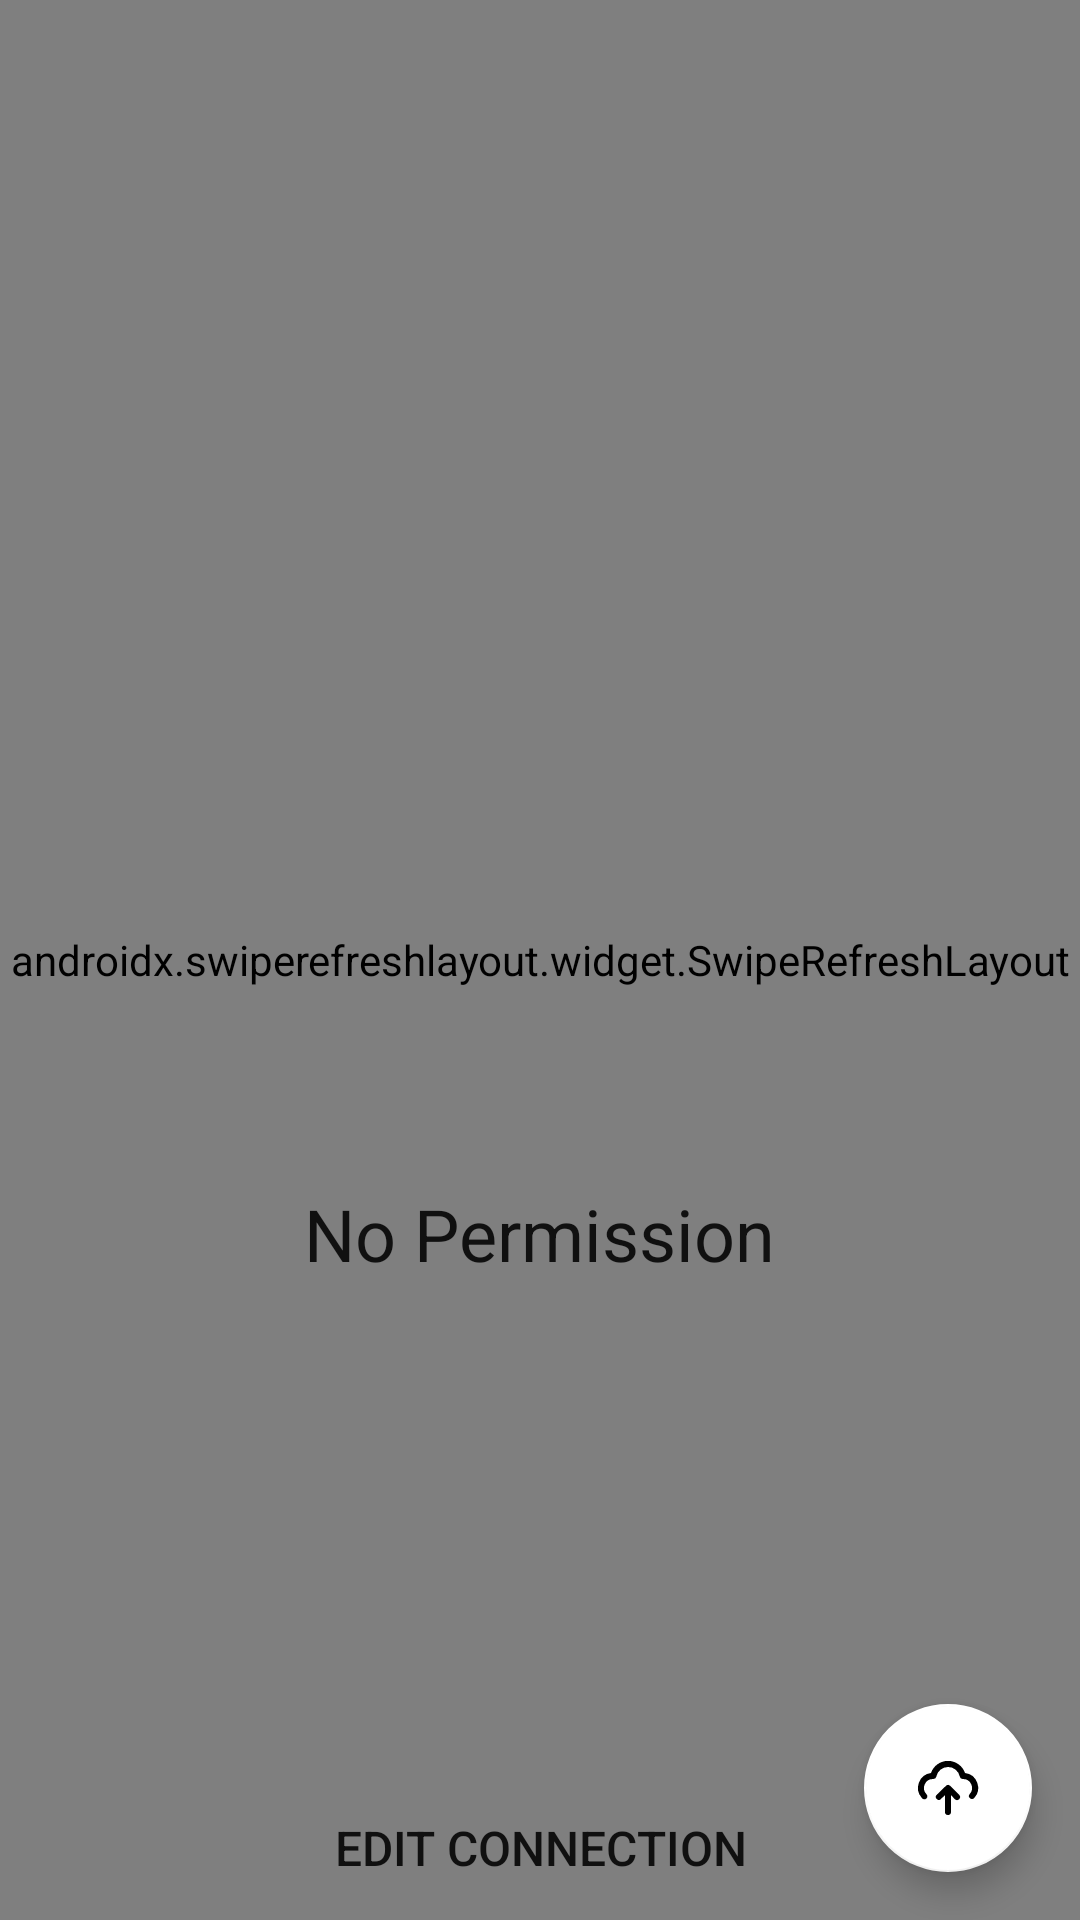

Here is an Android app screen rendered from its layout file. Give the layout XML and the strings, colors and styles it references.
<!-- AndroidManifest.xml: application theme AppTheme -->
<!-- res/layout/activity_files.xml -->
<?xml version="1.0" encoding="utf-8"?>
<RelativeLayout xmlns:android="http://schemas.android.com/apk/res/android"
    xmlns:tools="http://schemas.android.com/tools"
    android:layout_width="match_parent"
    xmlns:app="http://schemas.android.com/apk/res-auto"
    android:id="@+id/root_layout"
    android:layout_height="match_parent">

    <androidx.swiperefreshlayout.widget.SwipeRefreshLayout
        android:id="@+id/pull_to_refresh"
        android:layout_width="match_parent"
        android:layout_height="match_parent">

        <androidx.recyclerview.widget.RecyclerView
            android:id="@+id/recycler_view_items"
            android:layout_width="match_parent"
            android:layout_height="match_parent"
            tools:listitem="@layout/file_item"/>

    </androidx.swiperefreshlayout.widget.SwipeRefreshLayout>

    <ImageView
        android:id="@+id/error_logo"
        android:layout_width="150sp"
        android:layout_height="150sp"
        android:layout_centerInParent="true"
        android:src="@drawable/ic_alert" />

    <TextView
        android:id="@+id/error_text"
        style="@style/TextAppearance.AppCompat.Headline"
        android:layout_width="wrap_content"
        android:layout_height="wrap_content"
        android:layout_below="@id/error_logo"
        android:layout_centerInParent="true"
        android:text="No Permission" />

    <Button
        android:id="@+id/btn_edit_details"
        android:layout_width="wrap_content"
        android:layout_height="wrap_content"
        android:layout_alignParentBottom="true"
        android:layout_centerHorizontal="true"
        android:textSize="16sp"
        android:background="@null"
        android:text="Edit Connection" />











    <com.google.android.material.floatingactionbutton.FloatingActionButton
        android:id="@+id/fab_file_upload"
        style="@style/Widget.MaterialComponents.FloatingActionButton"
        app:backgroundTint="@color/colorPrimary"
        app:srcCompat="@drawable/ic_cloud_upload"
        android:layout_alignParentBottom="true"
        android:layout_alignParentEnd="true"
        android:layout_width="wrap_content"
        android:layout_height="wrap_content"
        android:layout_margin="16dp" />
</RelativeLayout>
<!-- res/layout/file_item.xml (included above) -->
<?xml version="1.0" encoding="utf-8"?>
<RelativeLayout xmlns:android="http://schemas.android.com/apk/res/android"
    xmlns:tools="http://schemas.android.com/tools"
    android:layout_width="match_parent"
    android:layout_height="wrap_content"
    android:background="?android:attr/selectableItemBackground"
    android:padding="16dp">

    <ImageView
        android:id="@+id/file_icon"
        android:layout_width="24dp"
        android:layout_height="24dp"
        android:layout_centerVertical="true"
        android:contentDescription="@string/file_icon"
        android:layout_margin="8dp" />

    <TextView
        android:id="@+id/file_name"
        android:layout_width="match_parent"
        android:layout_height="wrap_content"
        android:layout_toEndOf="@id/file_icon"
        android:maxLines="1"
        android:ellipsize="end"
        android:textSize="16sp"
        android:textColor="@color/colorTextPrimary"
        android:layout_marginStart="8sp"
        tools:text="FileName.exe"/>

    <LinearLayout
        android:id="@+id/file_details"
        android:layout_width="match_parent"
        android:layout_height="wrap_content"
        android:layout_toEndOf="@id/file_icon"
        android:layout_below="@id/file_name"
        android:paddingTop="4dp"
        android:layout_marginStart="8sp">

        <TextView
            android:id="@+id/file_size"
            android:layout_width="0dp"
            android:layout_weight="1"
            android:layout_height="wrap_content"
            android:maxLines="1"
            android:ellipsize="end"
            android:textSize="12sp"
            tools:text="50 MB"
            android:textColor="@color/colorTextSecondary"/>

        <TextView
            android:id="@+id/file_date"
            android:layout_width="0dp"
            android:layout_weight="0.5"
            android:layout_height="wrap_content"
            android:textSize="12sp"
            android:maxLines="1"
            android:ellipsize="end"
            android:textColor="@color/colorTextSecondary"
            tools:text="22 Oct"/>

        <TextView
            android:id="@+id/file_time"
            android:layout_width="0dp"
            android:layout_weight="0.5"
            android:layout_height="wrap_content"
            android:textSize="12sp"
            android:maxLines="1"
            android:ellipsize="end"
            android:textColor="@color/colorTextSecondary"
            tools:text="12:00"/>

        <TextView
            android:id="@+id/file_type"
            android:layout_width="0dp"
            android:layout_weight="1"
            android:layout_height="wrap_content"
            android:textSize="12sp"
            android:maxLines="1"
            android:ellipsize="end"
            android:textColor="@color/colorTextSecondary"
            tools:text="Torrent File"/>

    </LinearLayout>

</RelativeLayout>
<!-- resources referenced by this layout -->
<resources>
  <color name="colorPrimary">#FFFFFF</color>
  <color name="colorTextPrimary">#EEE8D5</color>
  <color name="colorTextSecondary">#B0BEC5</color>
  <!-- drawable ic_activity (drawable) -->
  <vector xmlns:android="http://schemas.android.com/apk/res/android"
      android:width="24dp"
      android:height="24dp"
      android:viewportWidth="24"
      android:viewportHeight="24">
    <path
        android:fillColor="#FF000000"
        android:pathData="M24,0l-0,24l-24,0l-0,-24z"
        android:strokeAlpha="0"
        android:fillAlpha="0"/>
    <path
        android:fillColor="#FF000000"
        android:pathData="M14.33,20h-0.21a2,2 0,0 1,-1.76 -1.58L9.68,6l-2.76,6.4A1,1 0,0 1,6 13H3a1,1 0,0 1,0 -2h2.34l2.51,-5.79a2,2 0,0 1,3.79 0.38L14.32,18l2.76,-6.38A1,1 0,0 1,18 11h3a1,1 0,0 1,0 2h-2.34l-2.51,5.79A2,2 0,0 1,14.33 20z"/>
  </vector>
  <!-- drawable ic_cloud_upload (drawable) -->
  <vector xmlns:android="http://schemas.android.com/apk/res/android"
      android:width="24dp"
      android:height="24dp"
      android:viewportWidth="24"
      android:viewportHeight="24">
    <path
        android:fillColor="#FF000000"
        android:pathData="M0,0h24v24h-24z"
        android:strokeAlpha="0"
        android:fillAlpha="0"/>
    <path
        android:fillColor="#FF000000"
        android:pathData="M12.71,11.29a1,1 0,0 0,-1.4 0l-3,2.9a1,1 0,1 0,1.38 1.44L11,14.36V20a1,1 0,0 0,2 0v-5.59l1.29,1.3a1,1 0,0 0,1.42 0,1 1,0 0,0 0,-1.42z"/>
    <path
        android:fillColor="#FF000000"
        android:pathData="M17.67,7A6,6 0,0 0,6.33 7a5,5 0,0 0,-3.08 8.27A1,1 0,1 0,4.75 14,3 3,0 0,1 7,9h0.1a1,1 0,0 0,1 -0.8,4 4,0 0,1 7.84,0 1,1 0,0 0,1 0.8H17a3,3 0,0 1,2.25 5,1 1,0 0,0 0.09,1.42 1,1 0,0 0,0.66 0.25,1 1,0 0,0 0.75,-0.34A5,5 0,0 0,17.67 7z"/>
  </vector>
  <string name="file_icon">File icon</string>
  <style name="AppTheme" parent="Theme.MaterialComponents.DayNight.NoActionBar">
          
          <item name="colorPrimary">@color/colorPrimary</item>
          <item name="colorPrimaryDark">@color/colorPrimaryDark</item>
          <item name="colorAccent">@color/colorAccent</item>
          <item name="android:windowBackground">@color/colorPrimaryDark</item>
          <item name="android:navigationBarColor">@color/colorPrimaryDark</item>
      </style>
  <color name="colorPrimaryDark">@color/colorDarkBgOne</color>
  <color name="colorAccent">#42A5F5</color>
  <color name="colorDarkBgOne">#073642</color>
</resources>
